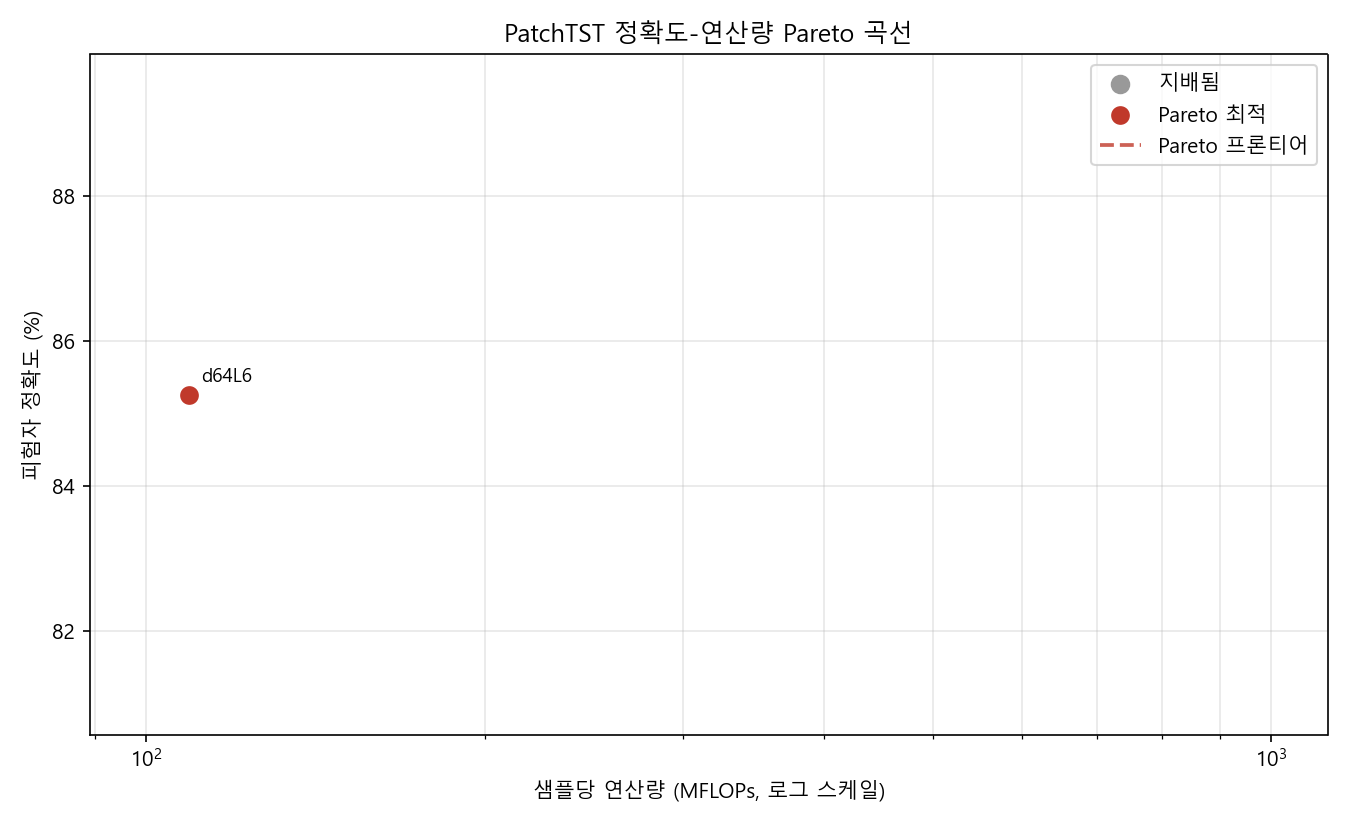

Source data for this figure (header and first rows):
name, patch_len, stride, d_model, n_heads, n_layers, d_ff, mflops, params, window_acc, window_std, subject_acc, subject_acc_soft, roc_auc, mean_epochs, overfit_gap
d64L6, 100, 50, 64, 4, 6, 128, 109, 208078, 0.7793, 0.0539, 0.8526, 0.8359, 0.8633, 13.0, 1.17
